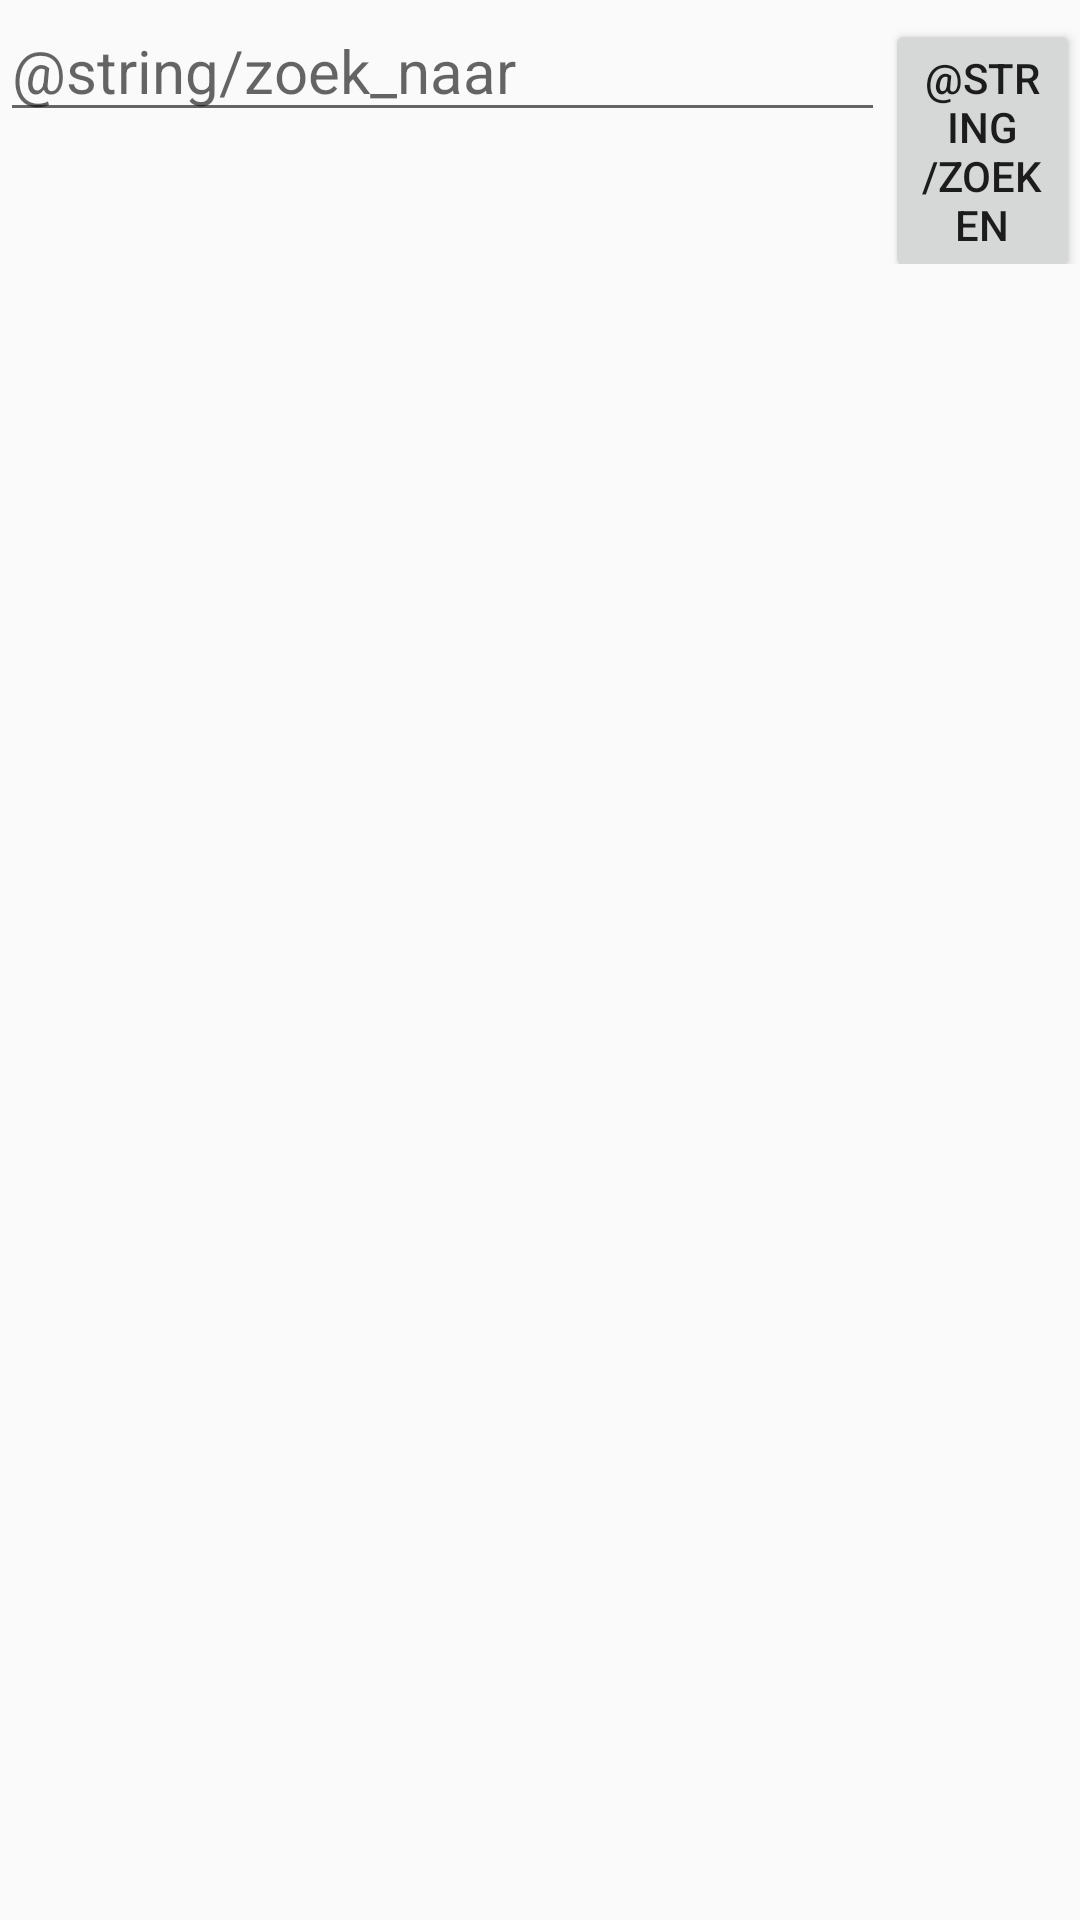

Here is an Android app screen rendered from its layout file. Give the layout XML and the strings, colors and styles it references.
<!-- AndroidManifest.xml: application theme AppTheme -->
<!-- res/layout/activity_movies.xml -->
<?xml version="1.0" encoding="utf-8"?>
<LinearLayout xmlns:android="http://schemas.android.com/apk/res/android"
    xmlns:app="http://schemas.android.com/apk/res-auto"
    xmlns:tools="http://schemas.android.com/tools"
    android:layout_width="match_parent"
    android:layout_height="match_parent"
    tools:context=".movie.Movie_Fragment"
    android:orientation="vertical"
    android:id="@+id/main"
    android:exported="true"
    >


    <LinearLayout
        android:layout_width="match_parent"
        android:layout_height="wrap_content"
        android:orientation="horizontal">

        <EditText
            android:layout_width="295dp"
            android:layout_height="wrap_content"
            android:hint="@string/zoek_naar"
            android:id="@+id/searchEditText"
            android:textSize="20sp"
            />


        <Button
            android:layout_width="wrap_content"
            android:layout_height="wrap_content"
            android:text="@string/zoeken"
            android:layout_weight="1"
            android:id="@+id/searchButton"
            />
    </LinearLayout>
    <androidx.recyclerview.widget.RecyclerView
        xmlns:android="http://schemas.android.com/apk/res/android"
        android:id="@+id/recycler_view_element"
        android:scrollbars="vertical"
        android:layout_width="match_parent"
        android:layout_height="match_parent"/>
</LinearLayout>
<!-- resources referenced by this layout -->
<resources>
  <string name="zoek_naar">zoek naar</string>
  <string name="zoeken">zoeken</string>
  <style name="AppTheme" parent="Theme.AppCompat.Light.DarkActionBar">
          
          <item name="colorPrimary">@color/colorPrimary</item>
          <item name="colorPrimaryDark">@color/colorPrimaryDark</item>
          <item name="colorAccent">@color/colorAccent</item>
      </style>
  <color name="colorPrimary">#008577</color>
  <color name="colorPrimaryDark">#00574B</color>
  <color name="colorAccent">#D81B60</color>
</resources>
